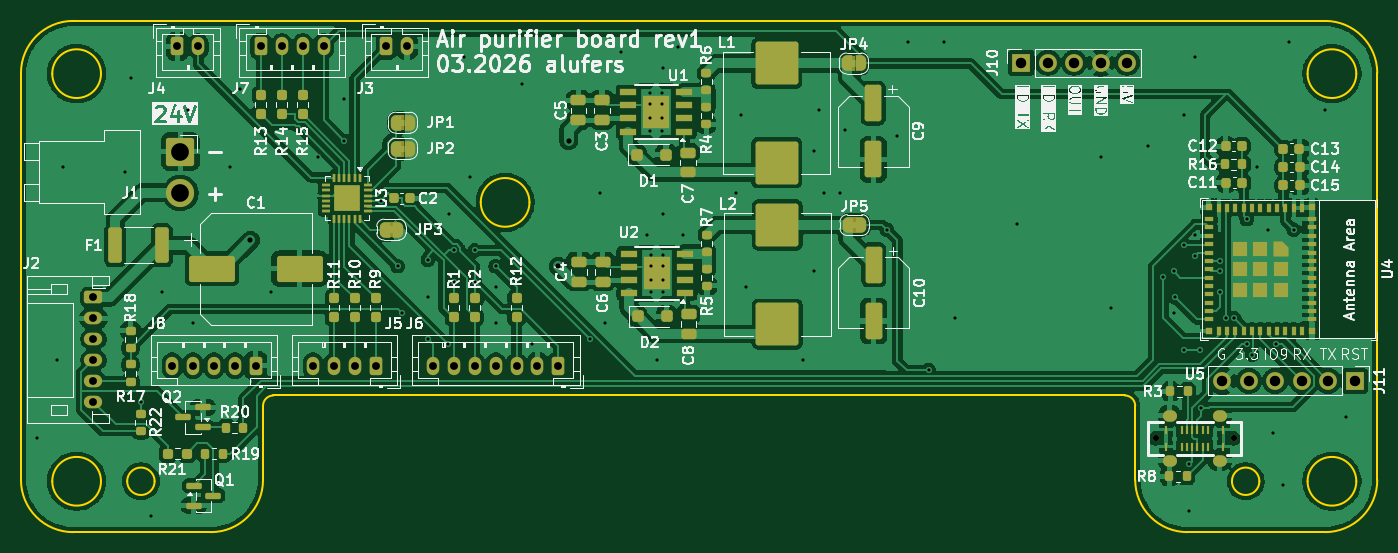
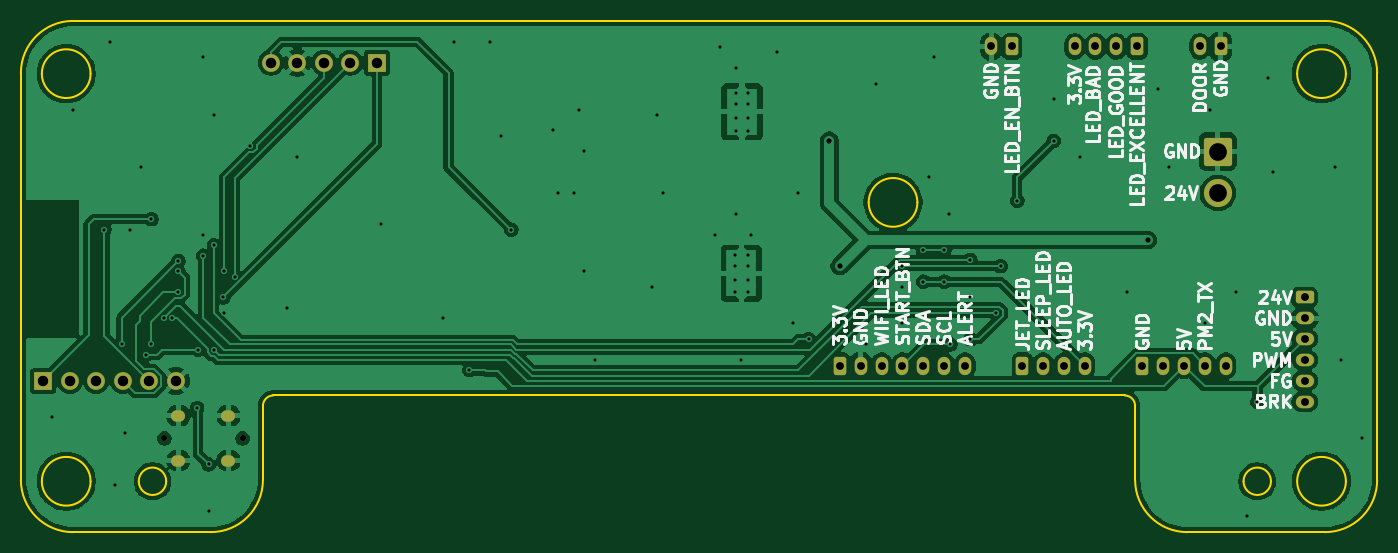
Circuit board: 11 layer files. Board 130.0 x 49.0 mm.
- bottom_copper: xiaomi-airpurifier-custom-board-B_Cu.gbr (144088 bytes)
- bottom_mask: xiaomi-airpurifier-custom-board-B_Mask.gbr (3100 bytes)
- paste: xiaomi-airpurifier-custom-board-B_Paste.gbr (474 bytes)
- bottom_silk: xiaomi-airpurifier-custom-board-B_Silkscreen.gbr (51283 bytes)
- outline: xiaomi-airpurifier-custom-board-Edge_Cuts.gbr (2537 bytes)
- top_copper: xiaomi-airpurifier-custom-board-F_Cu.gbr (269861 bytes)
- top_mask: xiaomi-airpurifier-custom-board-F_Mask.gbr (13957 bytes)
- paste: xiaomi-airpurifier-custom-board-F_Paste.gbr (9964 bytes)
- top_silk: xiaomi-airpurifier-custom-board-F_Silkscreen.gbr (155062 bytes)
- drill: xiaomi-airpurifier-custom-board-NPTH.drl (269 bytes)
- drill: xiaomi-airpurifier-custom-board-PTH.drl (3012 bytes)

=== bottom_copper: xiaomi-airpurifier-custom-board-B_Cu.gbr (144088 bytes, source omitted) ===
=== bottom_mask: xiaomi-airpurifier-custom-board-B_Mask.gbr (3100 bytes, source withheld) ===
=== paste: xiaomi-airpurifier-custom-board-B_Paste.gbr ===
%TF.GenerationSoftware,KiCad,Pcbnew,9.0.7*%
%TF.CreationDate,2026-03-17T14:19:57+01:00*%
%TF.ProjectId,xiaomi-airpurifier-custom-board,7869616f-6d69-42d6-9169-727075726966,rev?*%
%TF.SameCoordinates,Original*%
%TF.FileFunction,Paste,Bot*%
%TF.FilePolarity,Positive*%
%FSLAX46Y46*%
G04 Gerber Fmt 4.6, Leading zero omitted, Abs format (unit mm)*
G04 Created by KiCad (PCBNEW 9.0.7) date 2026-03-17 14:19:57*
%MOMM*%
%LPD*%
G01*
G04 APERTURE LIST*
G04 APERTURE END LIST*
M02*

=== bottom_silk: xiaomi-airpurifier-custom-board-B_Silkscreen.gbr (51283 bytes, source omitted) ===
=== outline: xiaomi-airpurifier-custom-board-Edge_Cuts.gbr ===
%TF.GenerationSoftware,KiCad,Pcbnew,9.0.7*%
%TF.CreationDate,2026-03-17T14:19:58+01:00*%
%TF.ProjectId,xiaomi-airpurifier-custom-board,7869616f-6d69-42d6-9169-727075726966,rev?*%
%TF.SameCoordinates,Original*%
%TF.FileFunction,Profile,NP*%
%FSLAX46Y46*%
G04 Gerber Fmt 4.6, Leading zero omitted, Abs format (unit mm)*
G04 Created by KiCad (PCBNEW 9.0.7) date 2026-03-17 14:19:58*
%MOMM*%
%LPD*%
G01*
G04 APERTURE LIST*
%TA.AperFunction,Profile*%
%ADD10C,0.200000*%
%TD*%
G04 APERTURE END LIST*
D10*
X35700000Y-56499999D02*
X35700000Y-49399998D01*
X17500001Y-61499999D02*
G75*
G02*
X12500001Y-56500000I-1J4999999D01*
G01*
X142500000Y-17499999D02*
X142500000Y-56499999D01*
X36699999Y-48399999D02*
X118300000Y-48399999D01*
X131200000Y-56624999D02*
G75*
G02*
X128570000Y-56624999I-1315000J0D01*
G01*
X128570000Y-56624999D02*
G75*
G02*
X131200000Y-56624999I1315000J0D01*
G01*
X35700000Y-49399998D02*
G75*
G02*
X36699999Y-48400000I1000000J-2D01*
G01*
X118300000Y-48399999D02*
G75*
G02*
X119300001Y-49399999I0J-1000001D01*
G01*
X140490000Y-56624999D02*
G75*
G02*
X135820000Y-56624999I-2335000J0D01*
G01*
X135820000Y-56624999D02*
G75*
G02*
X140490000Y-56624999I2335000J0D01*
G01*
X124300000Y-61499999D02*
G75*
G02*
X119300001Y-56499999I0J4999999D01*
G01*
X35700000Y-56499999D02*
G75*
G02*
X30700001Y-61500000I-5000000J-1D01*
G01*
X17500001Y-61499999D02*
X30700001Y-61499999D01*
X140490000Y-17554999D02*
G75*
G02*
X135820000Y-17554999I-2335000J0D01*
G01*
X135820000Y-17554999D02*
G75*
G02*
X140490000Y-17554999I2335000J0D01*
G01*
X20170000Y-17554999D02*
G75*
G02*
X15500000Y-17554999I-2335000J0D01*
G01*
X15500000Y-17554999D02*
G75*
G02*
X20170000Y-17554999I2335000J0D01*
G01*
X137500000Y-12499999D02*
G75*
G02*
X142500001Y-17499999I0J-5000001D01*
G01*
X25310000Y-56624999D02*
G75*
G02*
X22680000Y-56624999I-1315000J0D01*
G01*
X22680000Y-56624999D02*
G75*
G02*
X25310000Y-56624999I1315000J0D01*
G01*
X12500000Y-17500000D02*
X12500000Y-56500000D01*
X12500000Y-17500000D02*
G75*
G02*
X17499999Y-12500000I5000000J0D01*
G01*
X119300000Y-49399999D02*
X119300000Y-56499999D01*
X142500000Y-56499999D02*
G75*
G02*
X137500000Y-61500000I-5000000J-1D01*
G01*
X20170000Y-56624999D02*
G75*
G02*
X15500000Y-56624999I-2335000J0D01*
G01*
X15500000Y-56624999D02*
G75*
G02*
X20170000Y-56624999I2335000J0D01*
G01*
X137500000Y-12499999D02*
X17499999Y-12499999D01*
X124300000Y-61499999D02*
X137500000Y-61499999D01*
X61240000Y-29894999D02*
G75*
G02*
X56570000Y-29894999I-2335000J0D01*
G01*
X56570000Y-29894999D02*
G75*
G02*
X61240000Y-29894999I2335000J0D01*
G01*
M02*

=== top_copper: xiaomi-airpurifier-custom-board-F_Cu.gbr (269861 bytes, source omitted) ===
=== top_mask: xiaomi-airpurifier-custom-board-F_Mask.gbr (13957 bytes, source omitted) ===
=== paste: xiaomi-airpurifier-custom-board-F_Paste.gbr (9964 bytes, source omitted) ===
=== top_silk: xiaomi-airpurifier-custom-board-F_Silkscreen.gbr (155062 bytes, source omitted) ===
=== drill: xiaomi-airpurifier-custom-board-NPTH.drl ===
M48
; DRILL file {KiCad 9.0.7} date 2026-03-17T14:19:53+0100
; FORMAT={-:-/ absolute / metric / decimal}
; #@! TF.CreationDate,2026-03-17T14:19:53+01:00
; #@! TF.GenerationSoftware,Kicad,Pcbnew,9.0.7
; #@! TF.FileFunction,NonPlated,1,2,NPTH
FMAT,2
METRIC
%
G90
G05
M30

=== drill: xiaomi-airpurifier-custom-board-PTH.drl ===
M48
; DRILL file {KiCad 9.0.7} date 2026-03-17T14:19:53+0100
; FORMAT={-:-/ absolute / metric / decimal}
; #@! TF.CreationDate,2026-03-17T14:19:53+01:00
; #@! TF.GenerationSoftware,Kicad,Pcbnew,9.0.7
; #@! TF.FileFunction,Plated,1,2,PTH
FMAT,2
METRIC
; #@! TA.AperFunction,Plated,PTH,ViaDrill
T1C0.300
; #@! TA.AperFunction,Plated,PTH,ComponentDrill
T2C0.300
; #@! TA.AperFunction,Plated,PTH,ViaDrill
T3C0.500
; #@! TA.AperFunction,Plated,PTH,ComponentDrill
T4C0.600
; #@! TA.AperFunction,Plated,PTH,ComponentDrill
T5C0.600
; #@! TA.AperFunction,Plated,PTH,ComponentDrill
T6C0.750
; #@! TA.AperFunction,Plated,PTH,ComponentDrill
T7C1.000
; #@! TA.AperFunction,Plated,PTH,ComponentDrill
T8C1.700
%
G90
G05
T1
X14.0Y-52.5
X16.0Y-45.0
X16.5Y-26.5
X22.5Y-27.0
X23.0Y-18.0
X24.0Y-49.0
X25.0Y-60.0
X26.0Y-38.5
X28.5Y-21.0
X29.0Y-41.5
X32.5Y-26.5
X33.5Y-19.0
X36.5Y-38.5
X41.0Y-25.5
X43.5Y-20.0
X43.5Y-24.0
X47.0Y-29.724
X48.597Y-36.0
X49.0Y-40.5
X51.5Y-35.4
X51.5Y-39.0
X51.5Y-43.0
X53.4Y-43.5
X53.5Y-31.0
X54.0Y-34.5
X54.0Y-37.5
X55.0Y-16.0
X55.5Y-27.5
X56.0Y-34.5
X56.0Y-37.5
X58.0Y-36.0
X58.0Y-38.0
X58.0Y-41.5
X60.5Y-18.5
X61.5Y-43.5
X67.0Y-43.0
X68.0Y-29.0
X68.5Y-41.5
X70.0Y-15.5
X72.5Y-33.0
X73.5Y-45.0
X74.0Y-17.0
X74.0Y-31.0
X75.5Y-15.0
X76.0Y-33.0
X81.0Y-29.0
X81.5Y-21.5
X82.0Y-38.0
X87.5Y-45.0
X88.5Y-25.0
X88.5Y-36.5
X89.0Y-21.0
X89.5Y-29.0
X91.0Y-29.0
X91.5Y-23.0
X95.5Y-32.5
X96.5Y-23.5
X97.5Y-14.5
X99.5Y-45.952
X101.0Y-14.5
X102.0Y-41.0
X108.0Y-32.0
X116.0Y-25.5
X117.0Y-40.0
X120.5Y-24.5
X122.0Y-37.0
X123.0Y-36.5
X123.0Y-40.5
X123.1Y-39.0
X124.0Y-21.5
X124.0Y-34.0
X124.0Y-44.0
X124.5Y-55.0
X124.5Y-59.5
X125.0Y-16.0
X125.0Y-33.0
X125.0Y-35.0
X125.5Y-44.0
X125.606Y-49.606
X127.4Y-35.5
X127.4Y-36.5
X127.4Y-38.5
X128.0Y-41.0
X128.8Y-41.0
X130.0Y-31.5
X130.0Y-43.5
X130.5Y-44.5
X131.0Y-26.5
X132.0Y-32.5
X132.5Y-52.0
X132.84Y-43.501
X133.5Y-57.0
X134.0Y-14.5
X134.5Y-32.5
X137.5Y-21.0
X139.5Y-50.5
T2
X72.784Y-19.41
X72.784Y-20.51
X72.784Y-21.81
X72.784Y-23.01
X72.85Y-34.899
X72.85Y-35.999
X72.85Y-37.299
X72.85Y-38.499
X73.984Y-19.41
X73.984Y-20.51
X73.984Y-21.81
X73.984Y-23.01
X74.05Y-34.899
X74.05Y-35.999
X74.05Y-37.299
X74.05Y-38.499
T3
X34.5Y-33.5
X64.0Y-36.0
X65.0Y-24.0
T5
X121.25Y-52.5
X128.75Y-52.5
T6
X19.45Y-39.0
X19.45Y-41.0
X19.45Y-43.0
X19.45Y-45.0
X19.45Y-47.0
X19.45Y-49.0
X27.0Y-45.55
X27.5Y-14.95
X29.0Y-45.55
X29.5Y-14.95
X31.0Y-45.55
X33.0Y-45.55
X35.0Y-45.55
X35.5Y-14.95
X37.5Y-14.95
X39.5Y-14.95
X40.5Y-45.55
X41.5Y-14.95
X42.5Y-45.55
X44.5Y-45.55
X46.5Y-45.55
X47.5Y-14.95
X49.5Y-14.95
X52.0Y-45.55
X54.0Y-45.55
X56.0Y-45.55
X58.0Y-45.55
X60.0Y-45.55
X62.0Y-45.55
X64.0Y-45.55
T7
X108.38Y-16.5
X110.92Y-16.5
X113.46Y-16.5
X116.0Y-16.5
X118.54Y-16.5
X127.65Y-47.0
X130.19Y-47.0
X132.73Y-47.0
X135.27Y-47.0
X137.81Y-47.0
X140.35Y-47.0
T8
X27.775Y-25.02
X27.775Y-28.98
T4
G00X122.725Y-50.35
M15
G01X122.475Y-50.35
M16
G05
G00X122.725Y-54.65
M15
G01X122.475Y-54.65
M16
G05
G00X127.525Y-50.35
M15
G01X127.275Y-50.35
M16
G05
G00X127.525Y-54.65
M15
G01X127.275Y-54.65
M16
G05
M30
